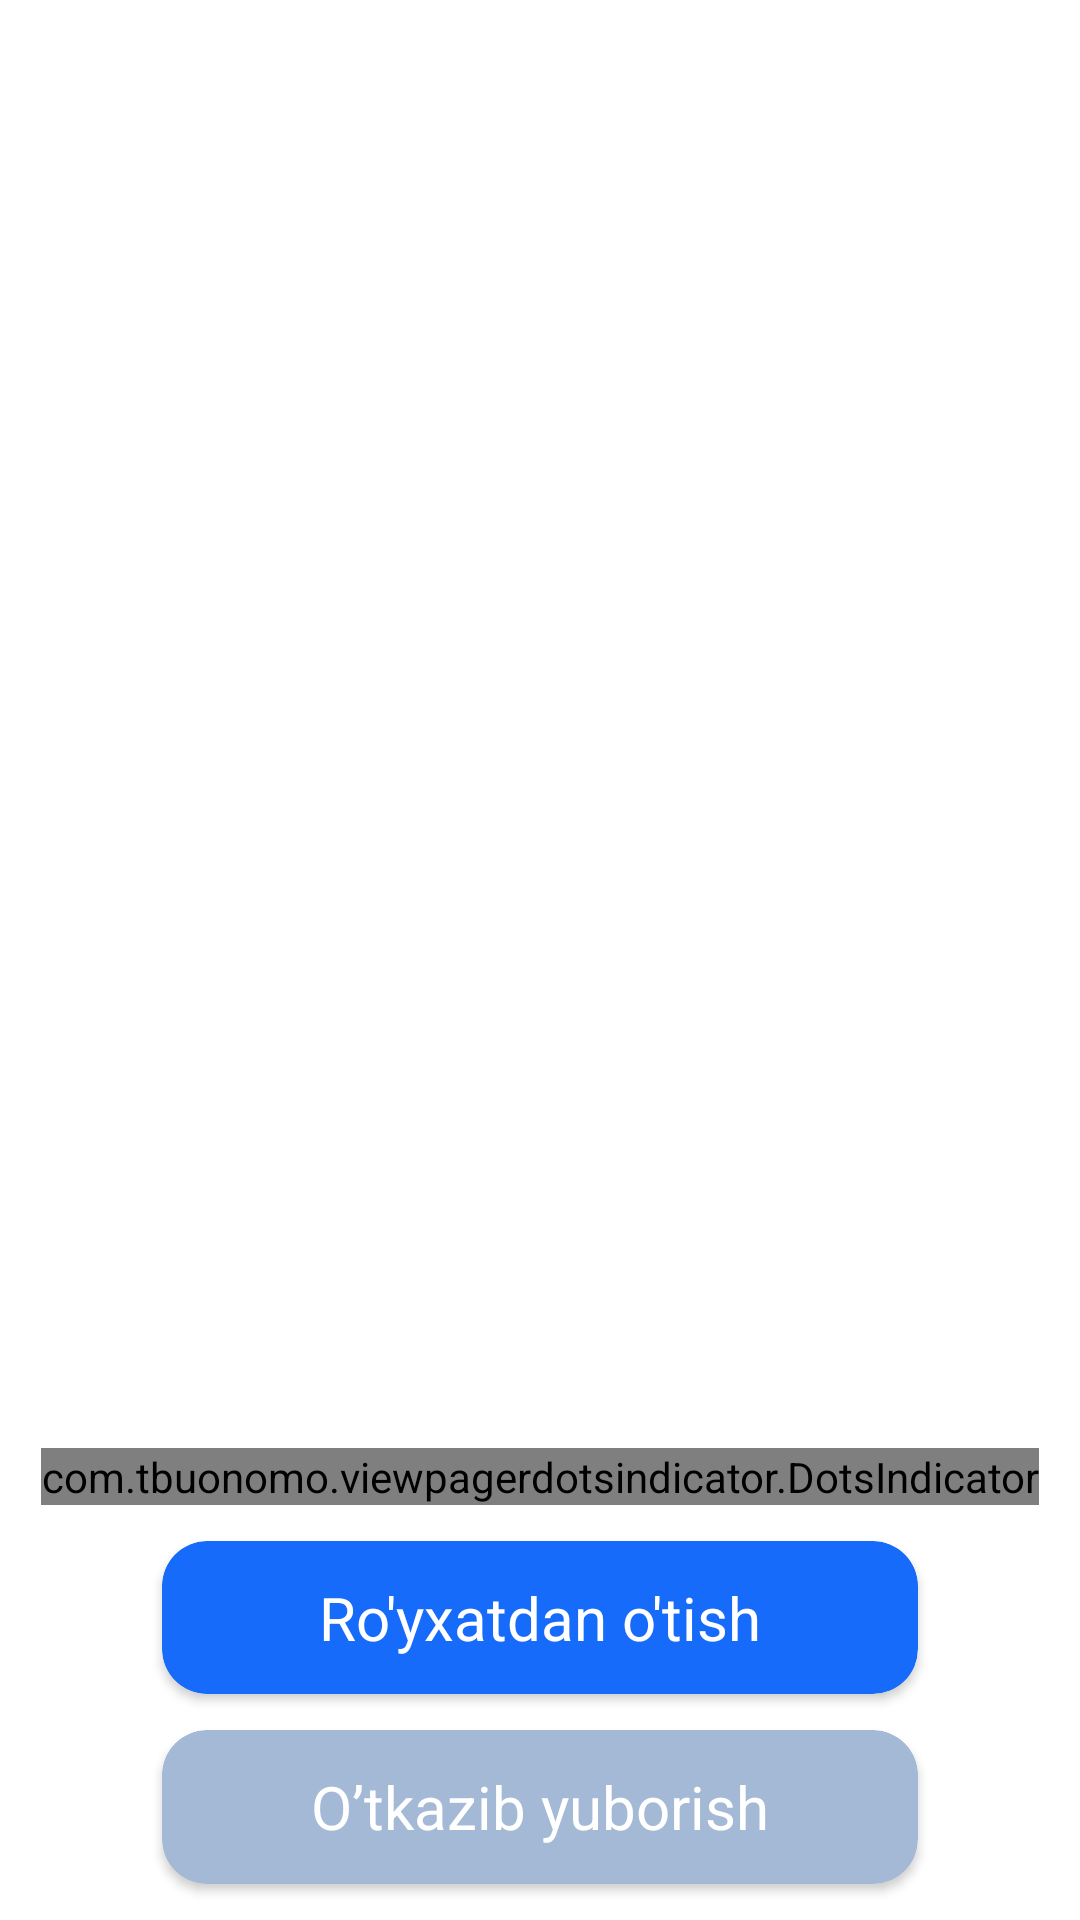

Produce the Android XML layout that renders to this screen, including the resource entries it uses.
<!-- AndroidManifest.xml: application theme Theme.Homework19 -->
<!-- res/layout/fragment_fourth_first.xml -->
<?xml version="1.0" encoding="utf-8"?>
<androidx.constraintlayout.widget.ConstraintLayout xmlns:android="http://schemas.android.com/apk/res/android"
    xmlns:app="http://schemas.android.com/apk/res-auto"
    xmlns:tools="http://schemas.android.com/tools"
    android:layout_width="match_parent"
    android:layout_height="match_parent"
    tools:context=".Fragments.Fourth.FourthFirstFragment">

    <androidx.viewpager.widget.ViewPager
        android:id="@+id/view_pager4"
        android:layout_width="match_parent"
        android:layout_height="0dp"
        app:layout_constraintBottom_toTopOf="@id/tab_layout4"
        app:layout_constraintLeft_toLeftOf="parent"
        app:layout_constraintRight_toRightOf="parent"
        app:layout_constraintTop_toTopOf="parent" />

    <com.tbuonomo.viewpagerdotsindicator.DotsIndicator
        android:id="@+id/tab_layout4"
        android:layout_width="wrap_content"
        android:layout_height="wrap_content"
        android:layout_marginBottom="12dp"
        app:dotsColor="#B6D1FE"
        app:dotsCornerRadius="10dp"
        app:dotsSize="14dp"
        app:dotsSpacing="4dp"
        app:dotsWidthFactor="2.5"
        app:layout_constraintBottom_toTopOf="@id/next4"
        app:layout_constraintLeft_toLeftOf="parent"
        app:layout_constraintRight_toRightOf="parent"
        app:layout_constraintTop_toBottomOf="@id/view_pager4"
        app:progressMode="true"
        app:selectedDotColor="#166BFA" />

    <androidx.cardview.widget.CardView
        android:id="@+id/next4"
        android:layout_width="0dp"
        android:layout_height="0dp"
        android:layout_marginBottom="12dp"
        android:backgroundTint="#166BFA"
        app:cardCornerRadius="15dp"
        app:layout_constraintBottom_toTopOf="@id/skip4"
        app:layout_constraintHeight_percent="0.08"
        app:layout_constraintLeft_toLeftOf="parent"
        app:layout_constraintRight_toRightOf="parent"
        app:layout_constraintTop_toBottomOf="@id/tab_layout4"
        app:layout_constraintWidth_percent="0.7">

        <TextView
            android:layout_width="match_parent"
            android:layout_height="match_parent"
            android:gravity="center"
            android:text="@string/ro_yxatdan_o_tish"
            android:textColor="@color/white"
            android:textSize="20sp" />

    </androidx.cardview.widget.CardView>

    <androidx.cardview.widget.CardView
        android:id="@+id/skip4"
        android:layout_width="0dp"
        android:layout_height="0dp"
        android:layout_marginBottom="12dp"
        android:backgroundTint="#A3B9D5"
        app:cardCornerRadius="15dp"
        app:layout_constraintBottom_toBottomOf="parent"
        app:layout_constraintHeight_percent="0.08"
        app:layout_constraintLeft_toLeftOf="parent"
        app:layout_constraintRight_toRightOf="parent"
        app:layout_constraintTop_toBottomOf="@id/next4"
        app:layout_constraintWidth_percent="0.7">

        <TextView
            android:layout_width="match_parent"
            android:layout_height="match_parent"
            android:gravity="center"
            android:text="@string/o_tkazib_yuborish"
            android:textColor="@color/white"
            android:textSize="20sp" />

    </androidx.cardview.widget.CardView>

</androidx.constraintlayout.widget.ConstraintLayout>
<!-- resources referenced by this layout -->
<resources>
  <color name="white">#FFFFFFFF</color>
  <string name="o_tkazib_yuborish">O’tkazib yuborish</string>
  <string name="ro_yxatdan_o_tish">Ro\'yxatdan o\'tish</string>
  <style name="Theme.Homework19" parent="Theme.MaterialComponents.DayNight.DarkActionBar">
          
          <item name="colorPrimary">@color/purple_500</item>
          <item name="colorPrimaryVariant">@color/purple_700</item>
          <item name="colorOnPrimary">@color/white</item>
          
          <item name="colorSecondary">@color/teal_200</item>
          <item name="colorSecondaryVariant">@color/teal_700</item>
          <item name="colorOnSecondary">@color/black</item>
          
          <item name="android:statusBarColor" tools:targetApi="l">?attr/colorPrimaryVariant</item>
          
      </style>
  <color name="purple_500">#FF6200EE</color>
  <color name="purple_700">#FF3700B3</color>
  <color name="teal_200">#FF03DAC5</color>
  <color name="teal_700">#FF018786</color>
  <color name="black">#FF000000</color>
</resources>
